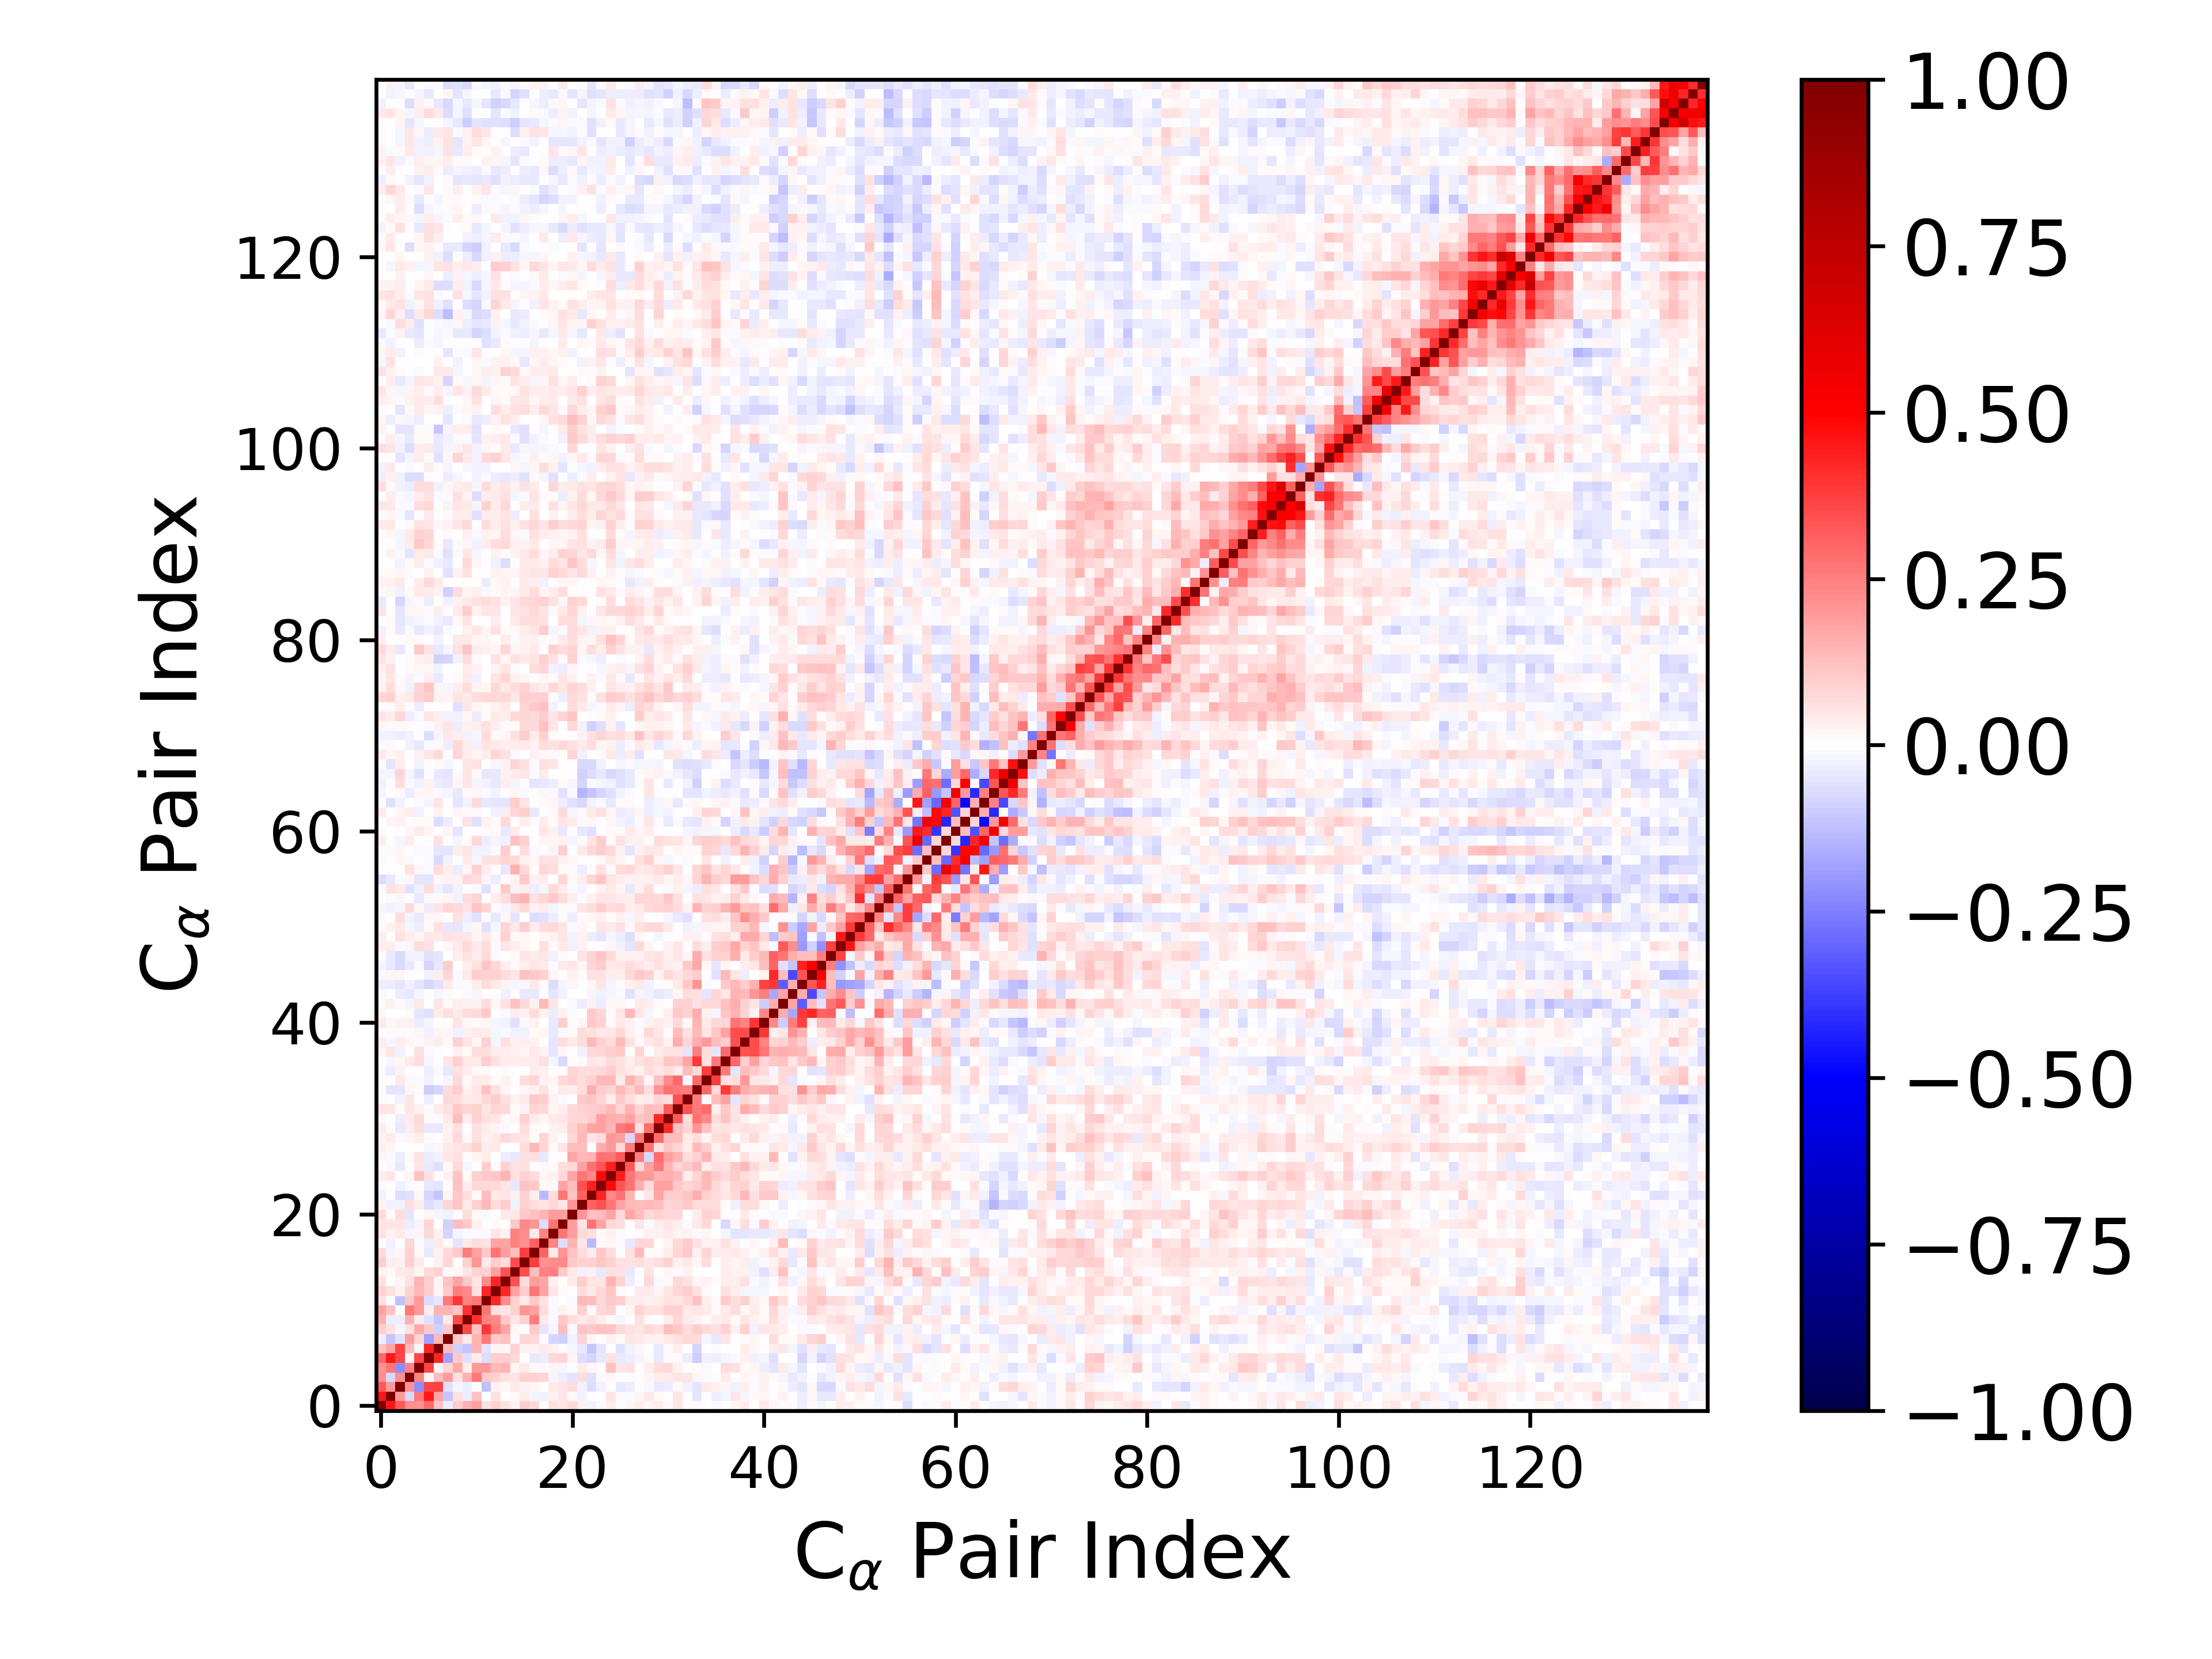

Source data for this figure (header and first rows):
1.000000000000000000e+00, 4.579255916722175801e-01, 3.262647422084253290e-01, 2.216326089522401566e-01, 2.114828953269092260e-01, 2.964338423547903112e-01, 1.182263241292013656e-01, -3.495362710271968792e-02, 9.597681955598351411e-02, 1.484403473998314738e-01, 1.839144771965614544e-01, 6.106719202041482192e-02, 8.610020934891376987e-02, 6.243388215803283986e-02, 2.859274200981668998e-02, 9.454001194853066392e-02, 7.080746194527585968e-02, -2.502709872265729794e-03, 5.684126544673965414e-02, 5.249103237077229478e-02, 7.390209811974889076e-02, 2.972191444118415030e-02, -2.484385984813451687e-02, -7.913162933541629043e-03
4.579255916722175801e-01, 1.000000000000000000e+00, 1.955285769086433922e-01, -7.459523316677681148e-02, 2.583196676384537649e-01, 4.490668127654041109e-01, 1.768672699735224785e-01, -1.102400230009065729e-01, 5.487085037695877549e-02, -3.492855501028650084e-02, 1.183474915467200572e-01, -4.076596390137392049e-03, 5.829902368466984008e-02, 5.348264047501430016e-03, 1.329112222199221871e-02, 3.780795615468307558e-02, -1.694660072348441390e-02, -2.966605021641189818e-02, 2.700192395603316642e-02, 4.817278453512432307e-02, 1.199417439764874360e-02, -2.690099335100129552e-02, 4.704594755190607083e-04, 6.275475313634448250e-03
3.262647422084253290e-01, 1.955285769086433922e-01, 1.000000000000000000e+00, 2.112961177111943589e-01, -2.224397544666212312e-01, 3.657980271873830791e-01, 3.736239346343111500e-01, -5.977180503226546537e-02, -2.012576561431043964e-02, -3.273166399204636284e-02, 3.109282420870472258e-03, -1.190792601600350747e-01, 2.876030784742212784e-02, 1.730538808409804244e-02, 4.554554614224851083e-02, 3.005083047909028540e-02, 1.778255305979314221e-02, 9.102124931771409227e-04, 4.642779041514616400e-02, 5.276187556876373030e-02, 6.842096641742474727e-02, -2.529883340562838479e-02, -6.476596835114845074e-02, -2.528846587345658786e-02
2.216326089522401566e-01, -7.459523316677681148e-02, 2.112961177111943589e-01, 1.000000000000000000e+00, 2.369722542696131584e-01, 2.110691463476618845e-02, 1.316379784092433225e-01, 1.875978330363936297e-01, 6.176410702101645805e-02, 1.546627487422423120e-01, 2.643373135733754209e-01, 1.032507452731296904e-01, 9.210108488498922052e-02, 6.106269606444778703e-02, 4.715554183547645412e-02, 8.775851079477330063e-02, 8.774196036654199893e-02, 8.456436330093565490e-02, -2.211229634277400019e-02, -3.301711208681745030e-02, -5.060646679776274054e-02, 6.799862858930058596e-02, -5.506046911864038995e-02, -1.180589683551213492e-02
2.114828953269092260e-01, 2.583196676384537649e-01, -2.224397544666212312e-01, 2.369722542696131584e-01, 1.000000000000000000e+00, 3.663274683498393136e-01, 2.254815723777066003e-02, 8.436395941029846413e-02, 1.701098227418408604e-01, 3.144610123547473407e-02, 1.970588999673928421e-01, 1.998309072921994334e-01, 1.330066586132767625e-01, 1.424548662413738231e-01, 2.119424960216291509e-02, 4.463122237476686849e-02, 1.223174304943975589e-02, -1.275446626842127555e-02, 1.716106176286446086e-02, -1.708093351238167829e-02, -1.969245259882328441e-03, 3.200672918878508244e-02, 1.803745239616723339e-02, 4.040614136132735824e-03
2.964338423547903112e-01, 4.490668127654041109e-01, 3.657980271873830791e-01, 2.110691463476618845e-02, 3.663274683498393136e-01, 1.000000000000000000e+00, 4.225221058014498876e-01, -1.817333858025476090e-01, 1.023065902191925697e-01, -6.049008572967709552e-02, 3.605934348982624965e-02, -6.499470011206778808e-02, 9.415178803156218357e-02, 9.483329906217838334e-02, 7.554730211643168047e-02, -2.939775636907213541e-03, -4.151677796893482597e-02, -3.731695022009486745e-02, 7.627875753663114489e-02, 8.576656078704045227e-02, 2.075601537131043992e-02, -6.463952546828419243e-02, -8.009974152369944700e-02, -4.562863169856745671e-02
1.182263241292013656e-01, 1.768672699735224785e-01, 3.736239346343111500e-01, 1.316379784092433225e-01, 2.254815723777066003e-02, 4.225221058014498876e-01, 1.000000000000000000e+00, 1.382658081036063913e-01, -8.865479468118205031e-02, -1.143662254860034616e-01, 1.432466186571856592e-01, -4.823922161964527139e-02, 2.308049041758198153e-02, 2.010242838306359678e-02, 8.839886285152553924e-02, 2.704199229401544821e-02, 2.726185857684752106e-02, 3.995798704639419441e-02, 2.577552208763271568e-02, -3.477594111479014255e-04, -2.250203877828092433e-02, -4.107825683263861827e-02, -1.141653002954381435e-01, -5.220026036393927288e-02
-3.495362710271968792e-02, -1.102400230009065729e-01, -5.977180503226546537e-02, 1.875978330363936297e-01, 8.436395941029846413e-02, -1.817333858025476090e-01, 1.382658081036063913e-01, 1.000000000000000000e+00, 1.062975007648179898e-01, 4.398025799096546423e-02, 1.461858580823314491e-01, 2.637146393337783112e-01, 1.079425440697975164e-01, 1.189094985881585520e-01, -1.373647079980821160e-02, 8.471654616309304275e-02, 7.604277275614672316e-02, 1.244315566277520713e-02, -8.372745590609757815e-02, -9.340942433240637111e-02, -2.980613401747846114e-02, 8.153559976524452080e-02, 1.875060142481496314e-02, 1.921724957835348668e-03
9.597681955598351411e-02, 5.487085037695877549e-02, -2.012576561431043964e-02, 6.176410702101645805e-02, 1.701098227418408604e-01, 1.023065902191925697e-01, -8.865479468118205031e-02, 1.062975007648179898e-01, 1.000000000000000000e+00, 3.565397495702063435e-01, 1.110030012259716342e-01, 3.922769679571013191e-01, 2.572185100698780591e-01, 1.774569120514871423e-01, 1.839698145253057873e-02, 4.963860043281903729e-03, 1.032713644433725098e-01, -5.324919961346283315e-02, -2.335022111242642667e-02, 1.318472213940727611e-01, -1.134790750285071502e-02, 1.097644030089612033e-01, 1.066612141534194619e-01, 1.208976761639957570e-01
1.484403473998314738e-01, -3.492855501028650084e-02, -3.273166399204636284e-02, 1.546627487422423120e-01, 3.144610123547473407e-02, -6.049008572967709552e-02, -1.143662254860034616e-01, 4.398025799096546423e-02, 3.565397495702063435e-01, 1.000000000000000000e+00, 3.986789587752937458e-01, 2.392655482931727029e-01, 2.307313055252680489e-01, 1.047918552207173781e-01, 5.147703697516891469e-02, 8.864191925351457002e-02, 2.513224344330518556e-01, 4.346805538071279312e-02, -1.235563726963713645e-02, 1.071461255971435100e-01, 6.807375092700397590e-02, 4.045246404830134951e-02, 5.823319334900846356e-02, 3.512392482366672591e-02
1.839144771965614544e-01, 1.183474915467200572e-01, 3.109282420870472258e-03, 2.643373135733754209e-01, 1.970588999673928421e-01, 3.605934348982624965e-02, 1.432466186571856592e-01, 1.461858580823314491e-01, 1.110030012259716342e-01, 3.986789587752937458e-01, 1.000000000000000000e+00, 2.667913528481496432e-01, 5.595156828367322394e-02, 5.261856355462050244e-02, 8.914988634254121525e-02, 2.055625914981409619e-01, 1.808013769833311801e-01, 6.467614431062447544e-02, -1.509722087844692431e-02, 2.932225614806546407e-02, 1.035961431417363639e-02, 8.856149673083173191e-02, 1.089104204196020970e-02, 7.456159841061180127e-02
6.106719202041482192e-02, -4.076596390137392049e-03, -1.190792601600350747e-01, 1.032507452731296904e-01, 1.998309072921994334e-01, -6.499470011206778808e-02, -4.823922161964527139e-02, 2.637146393337783112e-01, 3.922769679571013191e-01, 2.392655482931727029e-01, 2.667913528481496432e-01, 1.000000000000000000e+00, 4.245263145643372038e-01, 2.237264228654699538e-01, 9.291083493301686980e-02, 4.007087697904638396e-02, 1.053069793047822916e-01, 5.577359761391996462e-02, -1.537942193992812220e-02, 4.846722308949243281e-03, -1.546884440856048995e-02, 1.384356299691412995e-01, 1.274303689327982714e-01, 7.034242841022417259e-02
8.610020934891376987e-02, 5.829902368466984008e-02, 2.876030784742212784e-02, 9.210108488498922052e-02, 1.330066586132767625e-01, 9.415178803156218357e-02, 2.308049041758198153e-02, 1.079425440697975164e-01, 2.572185100698780591e-01, 2.307313055252680489e-01, 5.595156828367322394e-02, 4.245263145643372038e-01, 1.000000000000000000e+00, 4.238644136668086038e-01, 1.811663503467855207e-01, 9.768944466488153899e-02, 2.688662671200812149e-01, 1.732729870080640111e-01, 5.237203146825843147e-02, 1.278987431565944272e-02, 3.872838763820293882e-03, 6.312227097618722249e-02, 4.478061614963967790e-02, 7.458956521790818806e-02
6.243388215803283986e-02, 5.348264047501430016e-03, 1.730538808409804244e-02, 6.106269606444778703e-02, 1.424548662413738231e-01, 9.483329906217838334e-02, 2.010242838306359678e-02, 1.189094985881585520e-01, 1.774569120514871423e-01, 1.047918552207173781e-01, 5.261856355462050244e-02, 2.237264228654699538e-01, 4.238644136668086038e-01, 1.000000000000000000e+00, 3.390503300900799544e-01, 6.619662862870558107e-02, 1.936138524717916642e-01, 1.787322017610354363e-01, 2.707424776146484871e-02, 4.087604039165033086e-03, 4.020386110815180741e-02, 9.506207896340918007e-02, 5.072789906761504541e-02, 5.090815800000580982e-02
2.859274200981668998e-02, 1.329112222199221871e-02, 4.554554614224851083e-02, 4.715554183547645412e-02, 2.119424960216291509e-02, 7.554730211643168047e-02, 8.839886285152553924e-02, -1.373647079980821160e-02, 1.839698145253057873e-02, 5.147703697516891469e-02, 8.914988634254121525e-02, 9.291083493301686980e-02, 1.811663503467855207e-01, 3.390503300900799544e-01, 1.000000000000000000e+00, 3.445756340217033808e-01, 1.321577291607387017e-01, 2.482045346274404374e-01, 2.477887398914148109e-01, 1.055601547106948673e-01, 4.365129004030469939e-02, -2.468638665142706967e-02, 2.817385393489238790e-02, -4.542961062070267203e-02
9.454001194853066392e-02, 3.780795615468307558e-02, 3.005083047909028540e-02, 8.775851079477330063e-02, 4.463122237476686849e-02, -2.939775636907213541e-03, 2.704199229401544821e-02, 8.471654616309304275e-02, 4.963860043281903729e-03, 8.864191925351457002e-02, 2.055625914981409619e-01, 4.007087697904638396e-02, 9.768944466488153899e-02, 6.619662862870558107e-02, 3.445756340217033808e-01, 1.000000000000000000e+00, 3.784868777098024384e-01, 2.130406606937067515e-01, 2.189021310438044599e-01, 2.271655864954238990e-01, 1.037805081673182639e-01, 8.953922689427488979e-02, 8.765250980236045930e-02, 1.153245781240825468e-01
7.080746194527585968e-02, -1.694660072348441390e-02, 1.778255305979314221e-02, 8.774196036654199893e-02, 1.223174304943975589e-02, -4.151677796893482597e-02, 2.726185857684752106e-02, 7.604277275614672316e-02, 1.032713644433725098e-01, 2.513224344330518556e-01, 1.808013769833311801e-01, 1.053069793047822916e-01, 2.688662671200812149e-01, 1.936138524717916642e-01, 1.321577291607387017e-01, 3.784868777098024384e-01, 1.000000000000000000e+00, 3.059768657836864914e-01, 4.340043674799198142e-02, 2.062555076846727398e-01, 1.200636500182914040e-01, 7.012594687280228334e-02, 3.512640917102173577e-02, 1.089066033823409829e-01
-2.502709872265729794e-03, -2.966605021641189818e-02, 9.102124931771409227e-04, 8.456436330093565490e-02, -1.275446626842127555e-02, -3.731695022009486745e-02, 3.995798704639419441e-02, 1.244315566277520713e-02, -5.324919961346283315e-02, 4.346805538071279312e-02, 6.467614431062447544e-02, 5.577359761391996462e-02, 1.732729870080640111e-01, 1.787322017610354363e-01, 2.482045346274404374e-01, 2.130406606937067515e-01, 3.059768657836864914e-01, 1.000000000000000000e+00, 2.378031309810698379e-01, -6.671324982518329894e-02, 1.480165104953003741e-01, 5.336666310557876963e-02, -1.381354660251549460e-01, 8.066209982414690796e-03
5.684126544673965414e-02, 2.700192395603316642e-02, 4.642779041514616400e-02, -2.211229634277400019e-02, 1.716106176286446086e-02, 7.627875753663114489e-02, 2.577552208763271568e-02, -8.372745590609757815e-02, -2.335022111242642667e-02, -1.235563726963713645e-02, -1.509722087844692431e-02, -1.537942193992812220e-02, 5.237203146825843147e-02, 2.707424776146484871e-02, 2.477887398914148109e-01, 2.189021310438044599e-01, 4.340043674799198142e-02, 2.378031309810698379e-01, 1.000000000000000000e+00, 2.720168885391009983e-01, 1.877883680139912637e-01, 7.489646135703850738e-02, 6.703467170894782112e-02, -1.456191739009528308e-02
5.249103237077229478e-02, 4.817278453512432307e-02, 5.276187556876373030e-02, -3.301711208681745030e-02, -1.708093351238167829e-02, 8.576656078704045227e-02, -3.477594111479014255e-04, -9.340942433240637111e-02, 1.318472213940727611e-01, 1.071461255971435100e-01, 2.932225614806546407e-02, 4.846722308949243281e-03, 1.278987431565944272e-02, 4.087604039165033086e-03, 1.055601547106948673e-01, 2.271655864954238990e-01, 2.062555076846727398e-01, -6.671324982518329894e-02, 2.720168885391009983e-01, 1.000000000000000000e+00, 1.945366034419934165e-01, 5.364228077339119882e-02, 2.658469816668064811e-01, 1.784676672486081861e-01
7.390209811974889076e-02, 1.199417439764874360e-02, 6.842096641742474727e-02, -5.060646679776274054e-02, -1.969245259882328441e-03, 2.075601537131043992e-02, -2.250203877828092433e-02, -2.980613401747846114e-02, -1.134790750285071502e-02, 6.807375092700397590e-02, 1.035961431417363639e-02, -1.546884440856048995e-02, 3.872838763820293882e-03, 4.020386110815180741e-02, 4.365129004030469939e-02, 1.037805081673182639e-01, 1.200636500182914040e-01, 1.480165104953003741e-01, 1.877883680139912637e-01, 1.945366034419934165e-01, 1.000000000000000000e+00, 2.080937669819585278e-01, 1.228040060487218255e-01, 1.302244045322969168e-01
2.972191444118415030e-02, -2.690099335100129552e-02, -2.529883340562838479e-02, 6.799862858930058596e-02, 3.200672918878508244e-02, -6.463952546828419243e-02, -4.107825683263861827e-02, 8.153559976524452080e-02, 1.097644030089612033e-01, 4.045246404830134951e-02, 8.856149673083173191e-02, 1.384356299691412995e-01, 6.312227097618722249e-02, 9.506207896340918007e-02, -2.468638665142706967e-02, 8.953922689427488979e-02, 7.012594687280228334e-02, 5.336666310557876963e-02, 7.489646135703850738e-02, 5.364228077339119882e-02, 2.080937669819585278e-01, 1.000000000000000000e+00, 3.083224340918692130e-01, 3.426212826601975348e-01
-2.484385984813451687e-02, 4.704594755190607083e-04, -6.476596835114845074e-02, -5.506046911864038995e-02, 1.803745239616723339e-02, -8.009974152369944700e-02, -1.141653002954381435e-01, 1.875060142481496314e-02, 1.066612141534194619e-01, 5.823319334900846356e-02, 1.089104204196020970e-02, 1.274303689327982714e-01, 4.478061614963967790e-02, 5.072789906761504541e-02, 2.817385393489238790e-02, 8.765250980236045930e-02, 3.512640917102173577e-02, -1.381354660251549460e-01, 6.703467170894782112e-02, 2.658469816668064811e-01, 1.228040060487218255e-01, 3.083224340918692130e-01, 1.000000000000000000e+00, 4.353761099436800341e-01
-7.913162933541629043e-03, 6.275475313634448250e-03, -2.528846587345658786e-02, -1.180589683551213492e-02, 4.040614136132735824e-03, -4.562863169856745671e-02, -5.220026036393927288e-02, 1.921724957835348668e-03, 1.208976761639957570e-01, 3.512392482366672591e-02, 7.456159841061180127e-02, 7.034242841022417259e-02, 7.458956521790818806e-02, 5.090815800000580982e-02, -4.542961062070267203e-02, 1.153245781240825468e-01, 1.089066033823409829e-01, 8.066209982414690796e-03, -1.456191739009528308e-02, 1.784676672486081861e-01, 1.302244045322969168e-01, 3.426212826601975348e-01, 4.353761099436800341e-01, 1.000000000000000000e+00
3.190093459094876793e-02, 5.051258624868488339e-02, 1.678381567637251062e-03, 1.829277598303699279e-02, 1.188508359490726696e-01, 5.719712000288752762e-02, -2.230540001251893594e-03, 2.542648453545817352e-02, 1.125306686946952600e-01, 8.698117599991344803e-03, 8.759754569115919820e-02, 1.030221017811197709e-01, 1.119384679156212870e-01, 1.411630074121608680e-01, 6.179458270690601357e-02, 8.604581603152978986e-02, 6.683814129197857001e-02, 2.115381591578724060e-02, 3.117868204246445826e-02, 7.320710234286850748e-02, 1.746216267814993395e-01, 2.727909900483583283e-01, 2.272776250832032052e-01, 4.809436695751930779e-01
-4.749726774431745416e-03, -9.922644735999327018e-03, -4.082440767483530575e-02, -4.468941596005393188e-03, 4.688255968903105864e-02, -4.204820962815557922e-02, -5.607898006535778218e-02, 1.172685308425953574e-02, 7.223453727301483440e-02, -1.839070636590647845e-02, 6.938216271637746185e-05, 9.802002149711305790e-02, 1.257522729919287492e-02, 9.091105343916350279e-02, 5.659155204335991618e-02, 6.104860579558801792e-02, -1.301465848117315006e-03, -1.117773517121722557e-02, 8.759123431613500751e-03, 6.905638582935827441e-02, 7.267765707869916492e-02, 1.806191072484785165e-01, 2.806507222848138028e-01, 3.317927261049775089e-01
1.695105457951756600e-02, -1.413463574183887114e-02, -3.409015313566240990e-02, 8.652933335403819107e-03, 5.721785213453361996e-02, -3.784308381800984000e-02, -2.695105523886178953e-02, 5.250444010177290899e-02, 6.099950609663541690e-02, 4.234596638509243935e-03, 1.865931846090363583e-02, 3.763799950619877571e-02, 4.739128802128232329e-03, -3.648513660986189150e-02, -4.099125162950845863e-02, 5.585236519997398980e-02, 5.738029974628305191e-02, -4.366739749912876278e-02, -5.974707357709524436e-03, 4.723736712102147295e-03, 1.756197821159469485e-01, 1.383209475116349563e-01, 1.421364771112633429e-01, 2.773335486352863088e-01
3.592433785242701849e-02, 1.653964045622513188e-02, -6.313742526403571566e-03, -4.700430248823356250e-03, 5.179495083229034881e-03, -1.652778094462858602e-02, 1.830320276515831623e-02, 4.030754573919164557e-02, 4.996126117993478222e-02, 5.740769771886795880e-02, 8.865668357790233711e-02, 3.553588229259154602e-02, 4.541425004546823657e-02, -2.066997771490391642e-03, -6.795519657912290484e-03, 6.316099059864119236e-02, 1.365952596286428844e-01, 8.378189110876368972e-02, 1.041837165030382560e-02, 4.904528521862203116e-02, 1.324371502204683970e-01, 1.259797093171657612e-01, -5.817795597147169991e-03, 1.629688006066520034e-01
1.846209391394117855e-02, 4.157816147467201240e-02, -1.298458631075974368e-02, 1.967461151255790047e-02, 3.696179215226899628e-02, 1.122414769184805136e-02, 1.528465426069932059e-03, 2.509282146305032504e-02, 7.655427017724561467e-02, 1.537793836686200850e-02, 6.088441511173422332e-02, 2.746361137059564334e-02, 4.121274476103872070e-02, 7.156063151932247346e-02, 5.581478976076571785e-02, 5.139234533635246571e-02, 1.113969867144857379e-02, 8.460845704993122385e-02, 2.773227198144074396e-02, -1.341575964515863938e-02, 7.436282499327176443e-02, 1.397255089093922265e-01, 4.973075057156804701e-02, 6.255606034435003127e-02
3.891617092906097392e-02, 1.130435161486395383e-02, -4.302153948624218988e-02, 3.738850274758422770e-02, 6.987249294062204685e-02, -4.594959625854148910e-02, -4.517783651312155813e-02, 3.042939676714873781e-02, 5.898769959622977149e-02, -3.076519668952073638e-03, 5.877351142410754820e-02, 3.492816535424615038e-02, 1.578441484586227614e-02, -9.605019743014100997e-03, 7.718840761470263830e-03, 6.992452817179835300e-02, 1.200613054084920771e-02, 9.864474907322780522e-04, 2.764445431218059274e-02, 3.493409511890969293e-02, 8.703816573194263218e-02, 1.273350130404706793e-01, 1.786084860008868846e-01, 1.833986234424322126e-01
7.941865442644135964e-03, -3.097706773795865041e-03, -3.153975078829072964e-02, 4.057656421836634136e-02, 7.593853309277329156e-02, 1.527454009555944542e-02, -8.908285292150475848e-03, 4.677281604399313036e-02, 1.313555183668453641e-01, 3.846776416519478992e-02, 9.316495138494955419e-02, 6.187684275141293322e-02, 4.692246998385361800e-02, 1.544123110991654259e-02, 1.873793601447535859e-02, 8.815623160464698682e-02, 3.875156253645758997e-02, 1.947442265651802562e-02, 4.054976910239812410e-02, 5.252470424653898906e-02, 7.045047221571930363e-02, 7.896333404265530598e-02, 9.743916591857805509e-02, 1.871590141878441693e-01
4.913215418266848183e-02, 4.735866525050839992e-02, 1.126248342195707020e-02, 5.118239225412599125e-02, 2.816126456711300421e-02, 7.992367236950513251e-03, 3.253300709478724323e-02, 5.789343145745853847e-02, 1.037463627245107517e-01, 8.002676675681072438e-02, 8.710171583845073562e-02, 4.863582317472016359e-02, 8.575134341550404160e-02, 7.615061458128279115e-02, 1.416462763093291090e-02, 2.633103241489088975e-02, 8.257745792097613557e-02, 7.631784179102767129e-02, 1.691027420454026264e-02, 3.796139889635681552e-02, 7.360617710811349912e-02, 8.840183451179153828e-02, 9.507243952682900567e-02, 1.065093739027290903e-01
1.443867414872357195e-02, 5.867344843200955271e-04, -2.891889205505163846e-02, 5.119981233418737648e-02, 9.707913326101292543e-04, -3.601972426684571515e-02, -5.375682611484423543e-03, 7.129186032367493264e-02, 6.293547428553269985e-02, 4.632974324821875767e-02, 4.514837328686873569e-02, 7.037178381521275172e-02, 9.604609435401238737e-02, 5.637835610059494656e-02, 2.801803684522096577e-02, 4.348674072810371910e-02, 1.054888928140028520e-01, 9.396013757463796134e-02, 2.406606369150974048e-02, -1.496766431606815634e-02, 6.891626125564295595e-03, 1.028461117794542551e-01, 1.124974335661174801e-01, 8.247695848507720362e-02
-1.100321723494278835e-02, -4.971424249499264286e-02, -5.415266672157727917e-02, 2.291076489724756804e-02, 9.280074202435843397e-03, -9.946377869686766349e-02, -8.038480229606982663e-02, 6.771154832685125080e-02, 1.005534748679231538e-01, 2.670113151705297630e-02, 4.764900672989187680e-02, 1.235112308723034652e-01, 5.728616243226623134e-02, 2.191145969942629584e-02, 5.301274749050012905e-03, 2.336936582234177065e-02, 2.893760070161571080e-02, 5.470135088799953776e-02, -1.379229871361886857e-02, 4.314786999228307357e-02, 3.322150491301459341e-02, 6.417198369604709685e-02, 1.622559176036014184e-01, 1.012746506689458786e-01
1.282902624255825678e-03, -2.955701703643218593e-03, 4.209187274157051573e-02, -1.209025110011622758e-02, -1.479119027416313237e-02, -2.845227829483827978e-02, -5.403870251813325254e-03, -1.734024785577924915e-02, 7.114541592726517094e-02, 1.355916439099022139e-02, 4.175860203204957710e-02, 3.734617340447550504e-02, 1.323600107435683390e-02, 2.545628129223559410e-02, -5.644745627936515776e-03, 6.546191603664520964e-02, 8.004916398828079704e-02, 2.955524649134674831e-02, 2.224739820051155684e-02, 7.337908511930955890e-02, 8.665612963228176702e-02, 6.915065428560965288e-02, 8.798493984500997678e-02, 1.353213114766821656e-01
-1.329927421138507766e-02, -3.543070173754600538e-02, 3.053844504576120472e-02, -3.627314223333317524e-03, 1.380203015655546018e-04, -3.495895033836116800e-02, -1.188404267565876249e-02, -4.146959173546811012e-02, 5.522977178572873597e-02, 3.820026719327243581e-02, 8.452402455157905642e-03, 1.503408089782654229e-02, -2.937672346149818557e-03, 1.403075382278174202e-02, 5.698908875736929946e-03, -6.693059581191088646e-03, 3.624465086972425421e-02, 2.816329618383698816e-02, -3.861635211127488303e-03, 2.973960995398075915e-03, 8.450128967862650942e-02, 6.913771997515597012e-02, 6.906487847424858106e-02, 7.583626744340367376e-02
7.545483458062799895e-03, -1.762580821430085112e-02, 2.058385322881657251e-02, 4.550514502357294599e-02, 6.797985154387892193e-02, -2.209266112102608801e-02, -6.477053042813321442e-03, 4.893283049183855954e-02, 9.157179766361690787e-02, 4.056824834286056058e-02, 4.393021479543437330e-02, 9.890103628676805148e-02, 5.749420014190167322e-02, 3.581682812634475604e-02, 3.558596356529563492e-02, 3.221924285886686862e-02, 3.732490965838335117e-02, 5.934168912025709203e-02, -2.042471478164709087e-02, -7.510023677149048338e-02, -1.933263640218965901e-03, 9.725330289447404325e-03, 5.338879139800660478e-02, 4.162560942459941904e-02
1.910528003789821808e-02, 4.780113760946648471e-02, -2.734778215900350237e-02, -2.937939956427553564e-03, 5.733789174546761319e-02, -1.065324456736274454e-02, -7.313780737988503401e-03, 6.989605179339988469e-03, 2.844203148936836484e-02, 1.038307587256528074e-02, 6.976176652622509411e-02, 6.808112595273854706e-02, 3.886648941245338107e-02, 3.656361089027554412e-02, 3.017407934938291098e-02, 2.138879093562500236e-02, 4.010521034962846731e-02, 2.763846350497003307e-02, -5.290738416623651241e-02, 1.882170558917400233e-02, -5.546350984298344458e-03, -3.054744608345442980e-02, 7.781611507510888259e-02, 8.224542475850521450e-02
3.831956123293304983e-02, -1.712577217203941141e-02, 3.413510941006187710e-02, 2.110576923292976567e-02, 9.644616517644878304e-03, 2.602246060614992959e-02, 3.690970365353807986e-02, 8.131075448190212135e-03, 9.247521350271446783e-02, 4.800853934188185901e-02, 1.849960703915012883e-02, 8.969429359743620600e-02, -2.028760167494319394e-02, 5.888344109575444768e-02, 2.941392042877234367e-02, 3.818996433135642132e-02, 2.673505314138299033e-02, -6.197584576331867552e-03, -5.400270780168580503e-02, 6.957604088069432868e-02, 4.659070449371539163e-02, 6.864216915463708379e-02, 1.387625241433210754e-01, 8.778758114792509226e-02
6.613829503679122604e-03, 9.192652598957819915e-03, -9.248289056913555281e-03, 1.529164962302552444e-02, 2.264304191047476419e-02, -2.458066177444666323e-02, 1.868487053103963166e-02, 2.043848939459855588e-02, -2.677688249189077302e-02, 2.785889961645807850e-02, 4.266367092388665544e-02, 3.861058172751197226e-02, -2.268150544307722880e-02, -1.453783546009037968e-02, -2.948818957122266785e-02, -2.901708563194525456e-02, 1.322202713119180820e-02, 2.079689274375063832e-02, -4.243469002669437301e-02, -9.938703130078087311e-03, 1.353213779900273687e-02, 6.370102829910907760e-02, 6.052730293739850415e-02, 4.463442723809395163e-02
4.440358821163174069e-02, 1.865860176834910344e-02, 2.568170229466638227e-02, 2.592200389332184260e-02, -3.255602571001214862e-02, -1.687640878338730194e-02, 3.859821376954271441e-03, 5.700771670627653546e-03, 5.074644918916269842e-02, 1.403963990942832737e-02, 1.480948687487033434e-02, 1.804341302016260196e-02, -1.660702168055211078e-02, -2.722207157025724120e-02, -6.186117344589794204e-02, -1.176311938892635189e-02, 2.760345864736054450e-02, 4.477930903156750533e-03, -4.271750369805657477e-02, 9.554683701138379226e-02, -1.540044501785431310e-03, 2.326420321475404507e-02, 1.023984668367735190e-01, 9.053872567021657713e-02
2.042905271111969748e-02, -2.783817685305177685e-03, -3.525667297369210543e-03, 1.481115964172677844e-02, -4.983553122506829969e-02, -5.935588163225439390e-02, 3.200505934148294845e-02, 6.957042323719042631e-02, 4.346710453167623722e-02, 7.001116770167363501e-02, 7.266495190448871155e-02, 1.076529903617926970e-01, 6.543951132003585254e-03, -1.091229508226056709e-02, 3.738279682010293981e-02, 3.092348021053294843e-02, 6.312758722198104355e-02, 2.712267627553204344e-02, -3.537588260291905928e-02, 2.488798326722364840e-02, -1.036862333871362007e-02, 4.414697118507920903e-03, 1.062415515856369869e-01, 8.400852663329326508e-02
9.087722617125055385e-03, 2.375467154719020091e-02, 1.384884944372503576e-02, -2.111139456683606280e-02, 4.212902613207869518e-02, 5.410275902431920837e-03, 4.722683240479064182e-02, 9.304956374407924447e-03, 3.686328062411402262e-02, 2.937205647001569359e-02, 2.566416214122850190e-02, 6.366373716774527403e-02, 2.065509653609366725e-02, 5.490675826487752959e-02, 1.198806166034305509e-01, 7.163788006665056107e-02, 2.687914537064861262e-02, 1.353378914412755318e-01, 5.109564549173829101e-02, -6.097999514795274766e-03, -1.344797383355706387e-02, -3.383930199307617903e-02, 2.476982526664012543e-02, -3.367779051124823037e-02
-1.283393673740588006e-02, -7.447488864404303716e-03, -3.791670584860847015e-02, -3.947050504583972386e-02, -1.877581151837421150e-02, -5.855689054283227946e-03, -2.139801366769573596e-02, 1.002720204210191465e-02, 6.960501556396560784e-03, -1.337101295788117004e-02, -1.689982141692489628e-02, 1.331796440688154479e-03, -3.105441478711931224e-03, -2.864953477780096680e-02, 1.086077825287465153e-02, -4.035882808047217690e-02, -4.254614266909975684e-02, 5.265329821172969049e-03, -4.957873185116617315e-02, -3.106328394460487752e-02, 1.969348857003836491e-03, 3.659659654989503175e-03, -1.702349406415091734e-02, -2.851909993512667316e-02
-3.619773937419307891e-02, -3.423817534177876765e-02, -5.363222728529929567e-02, -2.690538485202204413e-02, -4.709279037936776879e-02, -8.085301080314594158e-02, -5.879177041569038503e-02, 4.468158343720474157e-02, -8.956822022667827385e-03, -1.114407121644531672e-02, 3.222079165160703085e-02, 6.434303418028902710e-02, 4.595901179526717950e-02, 1.685833503325766605e-02, -1.861252435284523055e-02, -1.516808097535189519e-02, 4.165497677811244581e-02, 1.330097595189913204e-02, -6.760497977682596027e-02, -2.151215109386299396e-02, 2.135036715774598845e-02, -6.834369848055374050e-04, 1.993947724077213893e-02, 4.865011456155014791e-02
-1.445373671744838197e-02, 1.939238807047442836e-02, 1.907658888785002463e-02, -9.483826402380957218e-04, 2.013564287520904026e-03, -2.482869370247633295e-02, 3.356507940404088869e-02, 8.128131833637970705e-02, -8.718430371022474132e-03, 4.461076569332782932e-02, 9.844288230478728807e-02, 9.018623288391590387e-02, 8.780261203874133169e-02, 6.362352789154575305e-02, 4.776821760735168454e-02, 1.234215490578286223e-01, 1.071053891262749025e-01, 9.134628063289264299e-02, 1.701695283063885469e-02, -4.766668391023256256e-03, 2.805752759960432677e-02, 1.137094472315180148e-02, 6.175621058446369160e-02, 6.211322434357332417e-02
-1.648700722015500331e-02, -3.961213512309367385e-02, -7.359543870982075686e-02, -4.090979611399720578e-02, -1.197357267709357048e-02, -8.451226319184131086e-02, -4.604634486042952918e-02, 1.007558110574120064e-01, 4.348475130844296418e-03, 3.336523933667517872e-02, 6.180700433707161934e-02, 1.153431562291452328e-01, 7.571682429891070376e-02, 3.644598180447439911e-02, -1.347449622511395426e-02, 2.774313707058806769e-02, 5.115519136403137018e-02, 4.613432107431213181e-02, -1.298477519000459067e-02, 4.672362676336280773e-02, 5.409944111555545915e-02, 1.950513109125760411e-02, 7.956374579306010886e-02, 9.833587981715290194e-02
-2.861658516815137124e-03, -4.429315616458667781e-02, -7.217084516968032271e-02, -3.042700650280043620e-02, -2.482114297006306550e-02, -5.750872543766100825e-02, -4.795653355401269247e-02, -1.276358959522344886e-04, 3.488555624421740831e-02, 5.477741138781684616e-02, 3.903501859157154641e-02, 7.286346560369741376e-02, -1.099916431621785103e-02, 7.230266916476216915e-03, 8.825711462462587295e-03, 4.687677019100871395e-02, 4.305553883690594469e-02, 5.327882073984625128e-02, -2.706536763006102755e-02, 1.317491876945684620e-02, 3.000779562912277414e-03, 5.072929757899379694e-02, 8.301792554376731526e-02, 1.120996414458029222e-01
3.316683897133916592e-02, 3.640698891321200725e-02, -1.482144955315022224e-02, 1.886705108401526276e-02, 6.989108974319950540e-02, 5.612154229679180290e-02, 4.117657796461897564e-03, 1.886214793536538509e-02, 4.407455007382530404e-02, 7.484611234977381344e-02, 4.265346863635646052e-02, 6.641356783209495518e-02, -1.452912399159651466e-02, 4.796599120106320724e-02, 3.492492644960450837e-02, 1.905258147957878193e-02, 2.593991244475150545e-03, 6.018239607851165462e-02, 1.073326796924436999e-02, 4.436747105245490708e-02, -2.477923275977724632e-02, 2.387206737431422227e-02, 4.771883972336687062e-03, 2.229544803150696527e-03
3.586187596343805989e-02, 5.661027192425547618e-03, 5.930090962746928374e-02, 3.453562221320160414e-02, 2.035141818541878062e-02, 5.290838474973557498e-02, 4.488308671322458615e-02, 5.636758353199960297e-02, 4.967570320003403261e-02, 5.363957647503078685e-02, 2.226103385072821308e-02, 4.336257081415269277e-02, 1.406025199449510710e-02, 8.953645745132754463e-02, 1.017231250124343671e-02, 1.590107086910085357e-02, 4.227469894957962097e-03, 1.578868847205192397e-02, 2.572216002568150292e-02, 5.191940779508581044e-02, -2.605266061703113284e-02, 2.610923489696180891e-02, -3.802416233570971027e-02, -4.907231553687224634e-02
1.219557602783347648e-02, 2.374826733381001434e-02, 4.666082501222983819e-02, -1.720052807687376048e-02, -3.731375761642118094e-02, 1.417823308923838767e-02, 5.706023433304309445e-02, -4.356933517847465243e-02, -5.114280739070231618e-02, -2.184315131266792442e-02, 2.299523383286005210e-02, -6.059284109094029147e-02, -2.095680173724577891e-02, 8.051631051394902983e-02, 3.989825655168684898e-02, 9.655355367623512375e-02, 3.894712335915746088e-02, 6.422209020655786360e-02, 7.126375038169496801e-02, 5.104749623856695562e-02, -8.422039073940595921e-03, 2.030270036143095799e-02, 4.452006574552257873e-03, 5.264651473550755606e-02
-1.156532285582879960e-02, -4.765385415197295402e-03, 6.539282605088317379e-02, -2.352097880386952791e-02, -4.639626659222404609e-02, 1.627575509742930013e-02, 1.869405917849325388e-02, -4.168840437152689961e-03, 5.509007703993221844e-02, -3.173133312465255956e-02, -5.909672858386342403e-02, -1.260916728589984472e-02, -4.313777599868714313e-02, 1.941750807201268400e-02, -5.332185643776217454e-02, 2.394228823411072543e-04, -6.329108451802732682e-02, -5.566867326966903895e-02, -3.326774751356643273e-02, 1.055415207602500814e-02, -3.640714243397323580e-02, 9.411489107570935111e-03, 2.172251320501533342e-02, 2.501405079626840139e-02
-1.831537474350381639e-02, -2.527385627712142382e-02, -1.686159814853381220e-02, 7.690116917075480452e-02, 2.199864809777185223e-02, -3.133146046480100866e-02, 4.831014974682604213e-02, 8.389283499696791047e-02, 7.110416623179127704e-02, 5.334514814626623719e-02, 1.155686316619612686e-01, 8.192626930239831073e-02, 1.454975380686273148e-02, -2.236617599230745004e-02, 4.052984700547616198e-02, 7.520375912249067929e-02, 2.514786867836058329e-02, 3.712407822639319371e-02, -1.895931955966944152e-02, 1.388848990432594438e-02, -1.486169755133173905e-02, 5.084692694334213420e-02, 6.426071929915584680e-02, 9.700657872826476402e-02
5.447980855739477379e-03, -1.265030582551915014e-02, 2.025664395325228739e-02, -2.358754055787441739e-03, -4.389114837789553220e-02, -1.540116430096109650e-02, 1.469981650555893249e-02, 1.661255319072314426e-02, -2.784363036765813426e-02, 6.605411289663608299e-02, 8.121799137284620163e-02, -1.842341959418864177e-03, 3.237854900222573301e-02, 6.271375814895660539e-02, 1.325495268556842743e-01, 1.443345029573225025e-01, 5.646123184423041536e-02, 7.997446653006065609e-02, 1.048215409026937300e-01, 6.393743458817335856e-02, 3.775616793326906639e-02, -1.013327477392298240e-02, 2.674043259596615291e-02, 5.109399112635256562e-02
7.879786299024766488e-03, 5.646828852693555612e-02, 4.371028284388895485e-02, -5.531607909824590857e-02, -2.839998952506272295e-02, 6.644296694726180286e-02, -2.685240830949114227e-02, -5.296656289554167729e-02, -3.026395664683534034e-02, -2.997802531379235250e-03, -1.367570747369441925e-02, -5.638274166706212093e-02, 1.435527807047075159e-02, 1.017352268854605085e-01, 2.460993316608017442e-02, 3.288454140228663780e-02, -3.379913207449296297e-02, -1.871616921204026507e-02, 7.607839515666306451e-02, 3.570847994012309873e-02, -8.481290258848516242e-03, -2.320720772462630394e-02, 4.970811829408760749e-03, 2.885621424206036637e-02
-6.521256388108236102e-02, -4.090692681804442704e-02, -1.150468809030131580e-02, 1.681379674007945843e-02, -5.200493049761685527e-02, -5.219444512056205937e-02, 1.923873351501602033e-02, 2.455131648479223078e-02, 3.013462634173217150e-02, 7.493971910865177000e-02, 6.808711054009962405e-02, 2.034609790309051605e-02, -3.534531633604568596e-02, 1.481683508976018929e-02, 2.370840517211696488e-02, 1.052208886444198077e-01, 2.779225501438940121e-02, 3.132842983267172116e-02, 4.231854036273082799e-03, 7.851524751056550289e-02, 8.038811254936191822e-03, 3.168912819101321610e-02, 8.538178277594578314e-02, 1.117884294459498412e-01
1.538158161896691989e-03, -5.852809986504896485e-03, -2.146617220251416901e-03, 5.649418633308497806e-02, 1.567396221899996708e-02, -7.838583689657625808e-03, 6.288423798596780301e-02, 3.896624402904995399e-02, -3.140264446237869128e-02, 2.163192568029186080e-02, 8.688044573036367291e-02, 3.841072435891342701e-02, -9.285356617142155394e-05, -4.235550218011020773e-02, 1.503346309485653065e-01, 7.604976420001427484e-02, 1.310536710096194338e-02, 8.535000599517952868e-02, 6.848493152135441686e-02, 1.059792389082150552e-02, 1.442589377639067437e-02, -3.263173615739235062e-02, 9.201972607644591864e-03, 6.125278682708056033e-02
-8.951344391698291825e-03, -3.159106942947715636e-03, 1.661319797690962927e-02, -1.499008098102202168e-02, -3.620889523611065496e-03, -9.956279113638761766e-03, -7.637653643654369884e-02, -2.466312627192161766e-02, -4.522245325069668490e-03, 4.559081027355282867e-02, -2.183072444028789222e-02, 5.650414731662128237e-02, 6.203837461023321148e-02, 8.531609620605425104e-02, 7.381789820553666392e-02, 2.409523100564283857e-02, 2.053845812998190620e-02, 6.102480159669731313e-02, 5.973277553160843273e-02, 2.486238562626368748e-02, 2.029234691831454523e-02, -9.186432861251248071e-04, 7.229947313224439898e-03, 9.428041501587632392e-03
1.553924294044599017e-02, 9.412855369147906173e-03, 2.224122397037348389e-02, -6.536843043537482294e-03, -9.592861317473368177e-03, 1.035785445174793214e-02, -4.989253067554194621e-02, -5.239092005385118794e-02, 3.796123124983648289e-02, 5.082131411336345689e-02, -2.943529479631529569e-02, -3.059442182377076005e-02, -8.450095826371415222e-03, 9.611490832473400248e-02, -7.648233158347087337e-04, 6.545729901967296815e-02, -1.187537076397305984e-02, 2.359171523007299546e-03, -2.208892055230987639e-02, 9.946442271939730240e-02, -6.927487773819490657e-03, 4.345849149291755587e-02, 7.516821376345496353e-02, 9.570585905914613667e-02
3.628409691851480073e-02, -4.545040666211869716e-03, -1.939138278320764325e-02, 3.424002227889238331e-02, 1.525172082629816387e-03, -1.624668692516599740e-03, 5.517066179625892269e-02, -5.055998356767818112e-04, -1.565193274411565139e-02, 1.183171109539316729e-02, 7.098228584305220357e-02, -3.153311148346670673e-02, -2.236006909040805582e-02, -3.041504080376238386e-02, 1.213204526050084553e-01, 8.854020153075985167e-02, -1.269180295692095770e-03, 1.851035822589112631e-02, 2.185536883470234892e-02, 2.370798790410081139e-02, -1.861361608558542366e-02, 9.642863242143369373e-03, 4.855231457804387585e-02, 9.406714038563583624e-02
-8.823055928055463862e-03, 5.797504828267344666e-03, 1.522462497671184028e-03, 2.004590451563802167e-02, 4.168948723098583192e-02, 1.926897273578073028e-02, 6.977485394265237062e-03, 1.912291689764209976e-02, -4.875713134361575607e-02, -4.557948789965503636e-03, 6.551003912440481365e-03, 1.101270115871147079e-02, 1.309404260096607049e-02, -4.251915394262353182e-02, 4.342892096922783274e-02, -2.784785079738906250e-04, 3.204529751714799580e-03, 5.387763643390092172e-02, 2.596442766528020071e-02, -4.458150378822876847e-02, -6.321067995465908147e-03, -4.474998500933700246e-02, -6.197384720305236516e-02, -6.034320319034840348e-03
... 78 more rows
